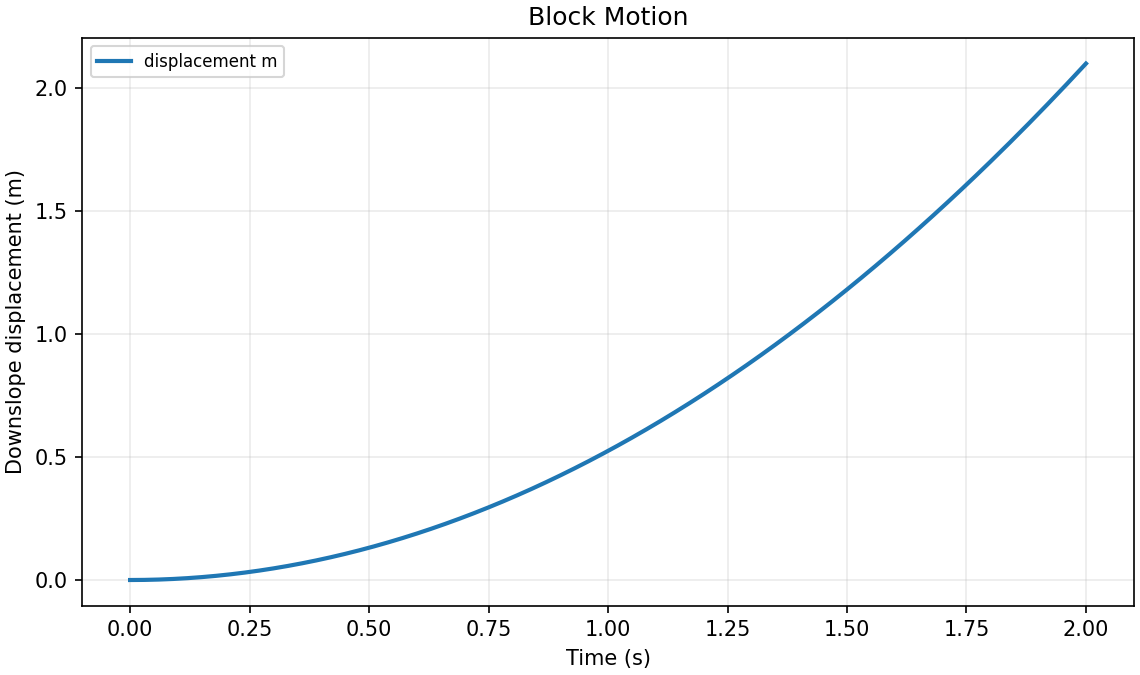

Values plotted in this chart, from the file beside it:
time_s, displacement_m, velocity_m_per_s
0.0, 0.0, 0.0
0.01, 5.253107267736847e-05, 0.01051
0.02, 0.0002101, 0.02101
0.03, 0.0004728, 0.03152
0.04, 0.0008405, 0.04202
0.05, 0.001313, 0.05253
0.06, 0.001891, 0.06304
0.07, 0.002574, 0.07354
0.08, 0.003362, 0.08405
0.09, 0.004255, 0.09456
0.1, 0.005253, 0.1051
0.11, 0.006356, 0.1156
0.12, 0.007564, 0.1261
0.13, 0.008878, 0.1366
0.14, 0.0103, 0.1471
0.15, 0.01182, 0.1576
0.16, 0.01345, 0.1681
0.17, 0.01518, 0.1786
0.18, 0.01702, 0.1891
0.19, 0.01896, 0.1996
0.2, 0.02101, 0.2101
0.21, 0.02317, 0.2206
0.22, 0.02543, 0.2311
0.23, 0.02779, 0.2416
0.24, 0.03026, 0.2521
0.25, 0.03283, 0.2627
0.26, 0.03551, 0.2732
0.27, 0.0383, 0.2837
0.28, 0.04118, 0.2942
0.29, 0.04418, 0.3047
0.3, 0.04728, 0.3152
0.31, 0.05048, 0.3257
0.32, 0.05379, 0.3362
0.33, 0.05721, 0.3467
0.34, 0.06073, 0.3572
0.35, 0.06435, 0.3677
0.36, 0.06808, 0.3782
0.37, 0.07192, 0.3887
0.38, 0.07585, 0.3992
0.39, 0.0799, 0.4097
0.4, 0.08405, 0.4202
0.41, 0.0883, 0.4308
0.42, 0.09266, 0.4413
0.43, 0.09713, 0.4518
0.44, 0.1017, 0.4623
0.45, 0.1064, 0.4728
0.46, 0.1112, 0.4833
0.47, 0.116, 0.4938
0.48, 0.121, 0.5043
0.49, 0.1261, 0.5148
0.5, 0.1313, 0.5253
0.51, 0.1366, 0.5358
0.52, 0.142, 0.5463
0.53, 0.1476, 0.5568
0.54, 0.1532, 0.5673
0.55, 0.1589, 0.5778
0.56, 0.1647, 0.5883
0.57, 0.1707, 0.5989
0.58, 0.1767, 0.6094
0.59, 0.1829, 0.6199
... 141 more rows
